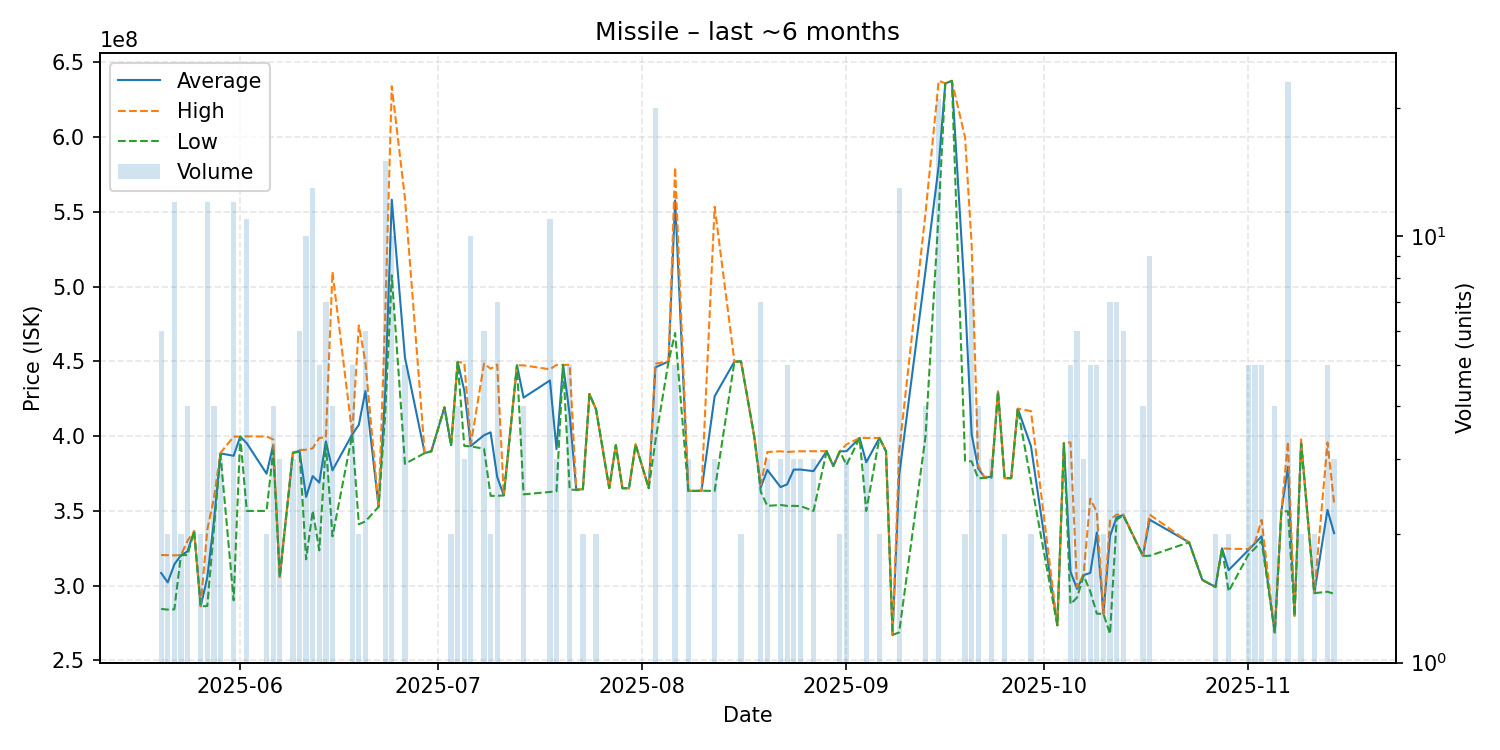

The file beside this chart, header and first rows:
date, average, highest, lowest, order_count, volume
2025-05-20, 308500000, 320550000, 284450000, 6, 6
2025-05-21, 302200000, 320400000, 284000000, 2, 2
2025-05-22, 314225000, 320300000, 284150000, 6, 12
2025-05-23, 320400000, 320400000, 320400000, 2, 2
2025-05-24, 322900000, 330000000, 320500000, 4, 4
2025-05-25, 336400000, 336400000, 336400000, 1, 1
2025-05-26, 286250000, 286300000, 286200000, 2, 2
2025-05-27, 305466667, 337500000, 286400000, 11, 12
2025-05-28, 342825000, 358400000, 337600000, 4, 4
2025-05-29, 388500000, 388800000, 387900000, 3, 3
2025-05-31, 386875000, 399700000, 290200000, 7, 12
2025-06-01, 399700000, 399700000, 399700000, 1, 1
2025-06-02, 395263636, 399900000, 350000000, 5, 11
2025-06-05, 374900000, 399800000, 350000000, 2, 2
2025-06-06, 394025000, 397850000, 390200000, 3, 4
2025-06-07, 305866667, 305950000, 305700000, 3, 3
2025-06-09, 388966667, 389000000, 388900000, 2, 3
2025-06-10, 390166667, 390800000, 389600000, 5, 6
2025-06-11, 359400000, 390950000, 317650000, 10, 10
2025-06-12, 373300000, 391900000, 350100000, 11, 13
2025-06-13, 368940000, 398900000, 323650000, 5, 5
2025-06-14, 396557143, 399000000, 394750000, 7, 7
2025-06-15, 377150000, 509900000, 333000000, 4, 4
2025-06-18, 401240000, 401450000, 401100000, 5, 5
2025-06-19, 407600000, 474100000, 341100000, 2, 2
2025-06-20, 430250000, 449400000, 343000000, 6, 6
2025-06-22, 352800000, 352800000, 352800000, 1, 1
2025-06-23, 429440000, 479900000, 414800000, 13, 15
2025-06-24, 558230000, 634100000, 507600000, 4, 10
2025-06-26, 452580000, 559100000, 381500000, 5, 5
2025-06-29, 388700000, 388700000, 388700000, 1, 1
2025-06-30, 389900000, 389900000, 389900000, 1, 1
2025-07-02, 419300000, 419300000, 419300000, 1, 1
2025-07-03, 394050000, 394600000, 393500000, 2, 2
2025-07-04, 449675000, 449700000, 449500000, 4, 4
2025-07-05, 430566667, 449100000, 393500000, 2, 3
2025-07-06, 393500000, 394700000, 393200000, 8, 10
2025-07-08, 400650000, 448600000, 391600000, 5, 6
2025-07-09, 402600000, 445100000, 360100000, 2, 2
2025-07-10, 372671429, 447900000, 360100000, 3, 7
2025-07-11, 360400000, 360400000, 360400000, 1, 1
2025-07-13, 447400000, 447400000, 447400000, 1, 1
2025-07-14, 425800000, 447400000, 361100000, 4, 4
2025-07-18, 437300000, 444750000, 362700000, 8, 11
2025-07-19, 391333333, 447700000, 363150000, 3, 3
2025-07-20, 447700000, 447700000, 447700000, 1, 1
2025-07-21, 414380000, 447800000, 364250000, 5, 5
2025-07-22, 364100000, 364100000, 364100000, 1, 1
2025-07-23, 364550000, 364600000, 364500000, 2, 2
2025-07-24, 428200000, 428200000, 428200000, 1, 1
2025-07-25, 417900000, 417900000, 417900000, 2, 2
2025-07-27, 365300000, 365300000, 365300000, 1, 1
2025-07-28, 394000000, 394000000, 394000000, 1, 1
2025-07-29, 365200000, 365200000, 365200000, 1, 1
2025-07-30, 365200000, 365200000, 365200000, 1, 1
2025-07-31, 394500000, 394500000, 394500000, 1, 1
2025-08-02, 365200000, 365200000, 365200000, 1, 1
2025-08-03, 446050000, 448500000, 396650000, 14, 20
2025-08-05, 450000000, 450000000, 450000000, 1, 1
2025-08-06, 557740000, 579950000, 469000000, 4, 5
... 67 more rows
